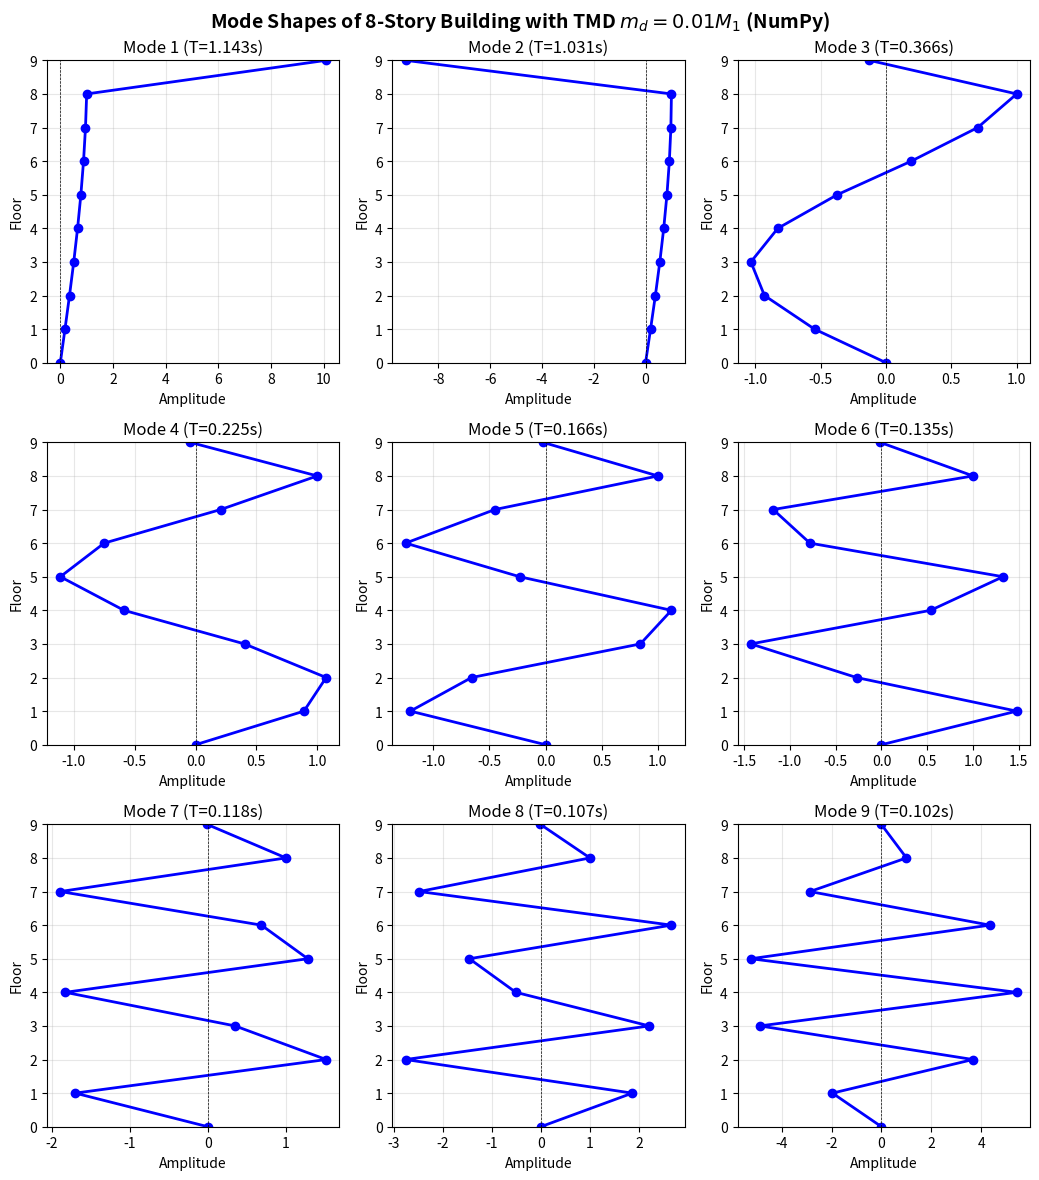

Recreate this plot in Python.
import matplotlib.pyplot as plt
import numpy as np


def build_matrices(num_stories, mass, stiffness):
    """Construct mass and stiffness matrices for shear building."""
    M = np.diag([mass] * num_stories)

    K = np.diag([2 * stiffness] * num_stories)
    K += np.diag([-stiffness] * (num_stories - 1), 1)
    K += np.diag([-stiffness] * (num_stories - 1), -1)
    K[-1, -1] = stiffness

    return M, K


def modal_analysis(M, K):
    """Solve eigenvalue problem and return frequencies and mode shapes."""
    eigenvalues, eigenvectors = np.linalg.eig(np.linalg.inv(M) @ K)

    idx = np.argsort(eigenvalues.real)
    eigenvalues = eigenvalues[idx].real
    eigenvectors = eigenvectors[:, idx].real

    frequencies = np.sqrt(eigenvalues)  # rad/s
    mode_shapes = eigenvectors / eigenvectors[-2, :]  # normalize roof to 1

    return frequencies, mode_shapes


def add_tmd(M, K, m_d, omega_d):
    """Extend system matrices to include TMD on roof."""
    n = M.shape[0]
    k_d = m_d * omega_d**2

    # Extend mass matrix
    M_tmd = np.zeros((n + 1, n + 1))
    M_tmd[:n, :n] = M
    M_tmd[n, n] = m_d

    # Extend stiffness matrix
    K_tmd = np.zeros((n + 1, n + 1))
    K_tmd[:n, :n] = K
    K_tmd[n - 1, n - 1] += k_d  # add TMD stiffness to roof
    K_tmd[n - 1, n] = -k_d
    K_tmd[n, n - 1] = -k_d
    K_tmd[n, n] = k_d

    return M_tmd, K_tmd


def compute_generalized_mass(M, phi):
    """Compute generalized mass: M_i = phi_i^T @ M @ phi_i"""
    return phi.T @ M @ phi


def plot_mode_shapes(frequencies, mode_shapes, title, filename):
    """Plot mode shapes in a grid layout."""
    num_modes = len(frequencies)
    periods = 2 * np.pi / frequencies
    floors = np.arange(num_modes + 1)

    rows = 2 if num_modes <= 8 else 3
    cols = (num_modes + rows - 1) // rows

    fig, axes = plt.subplots(rows, cols, figsize=(3.5 * cols, 4 * rows))

    for i, ax in enumerate(axes.flat):
        if i >= num_modes:
            ax.axis("off")
            continue

        shape = np.insert(mode_shapes[:, i], 0, 0)
        ax.plot(shape, floors, "b-o", lw=2, ms=6)
        ax.axvline(0, color="k", ls="--", lw=0.5)
        ax.set_xlabel("Amplitude")
        ax.set_ylabel("Floor")
        ax.set_title(f"Mode {i + 1} (T={periods[i]:.3f}s)")
        ax.set_ylim(0, num_modes)
        ax.grid(True, alpha=0.3)

    plt.suptitle(title, fontsize=14, fontweight="bold")
    plt.tight_layout()
    fig.savefig(filename, dpi=150)
    return fig


def main():
    # Building parameters
    NUM_STORIES = 8
    MASS = 345.6  # tons
    STIFFNESS = 3.404e5  # kN/m
    ZETA_D = 0.10  # TMD damping ratio (for Task 3)

    # Step 1: Original system modal analysis
    M, K = build_matrices(NUM_STORIES, MASS, STIFFNESS)
    omega, phi = modal_analysis(M, K)

    omega_1 = omega[0]
    phi_1 = phi[:, 0]
    M_1 = compute_generalized_mass(M, phi_1)

    print("=" * 50)
    print("ORIGINAL 8-STORY SYSTEM")
    print("=" * 50)
    print(f"First mode frequency: ω₁ = {omega_1:.4f} rad/s")
    print(f"First mode period:    T₁ = {2 * np.pi / omega_1:.4f} s")
    print(f"Generalized mass M₁:  {M_1:.2f} tons")

    # Step 2: TMD parameters
    m_d = 0.01 * M_1
    omega_d = omega_1
    k_d = m_d * omega_d**2

    print("\n" + "=" * 50)
    print("TMD PARAMETERS")
    print("=" * 50)
    print(f"TMD mass:      m_d = 0.01 × M₁ = {m_d:.2f} tons")
    print(f"TMD frequency: ω_d = ω₁ = {omega_d:.4f} rad/s")
    print(f"TMD stiffness: k_d = {k_d:.2f} kN/m")
    print(f"TMD damping:   ζ_d = {ZETA_D * 100:.0f}%")

    # Step 3: System with TMD
    M_tmd, K_tmd = add_tmd(M, K, m_d, omega_d)
    omega_tmd, phi_tmd = modal_analysis(M_tmd, K_tmd)

    print("\n" + "=" * 50)
    print("SYSTEM WITH TMD (9 DOF)")
    print("=" * 50)
    print("\nModal Frequencies and Periods:")
    print("-" * 35)
    for i, w in enumerate(omega_tmd):
        T = 2 * np.pi / w
        print(f"  Mode {i + 1}: ω = {w:8.4f} rad/s, T = {T:.4f} s")

    # Step 4: Plot mode shapes
    plot_mode_shapes(
        omega_tmd,
        phi_tmd,
        "Mode Shapes of 8-Story Building with TMD $m_d = 0.01 M_1$ (NumPy)",
        "mode_shapes_tmd.png",
    )

    # Compare first two modes (split due to TMD)
    print("\n" + "=" * 50)
    print("FREQUENCY COMPARISON")
    print("=" * 50)
    print(f"Original ω₁:     {omega_1:.4f} rad/s")
    print(f"With TMD ω₁:     {omega_tmd[0]:.4f} rad/s")
    print(f"With TMD ω₂:     {omega_tmd[1]:.4f} rad/s")
    print(f"Frequency split: {(omega_tmd[1] - omega_tmd[0]):.4f} rad/s")

    plt.show()


if __name__ == "__main__":
    main()
